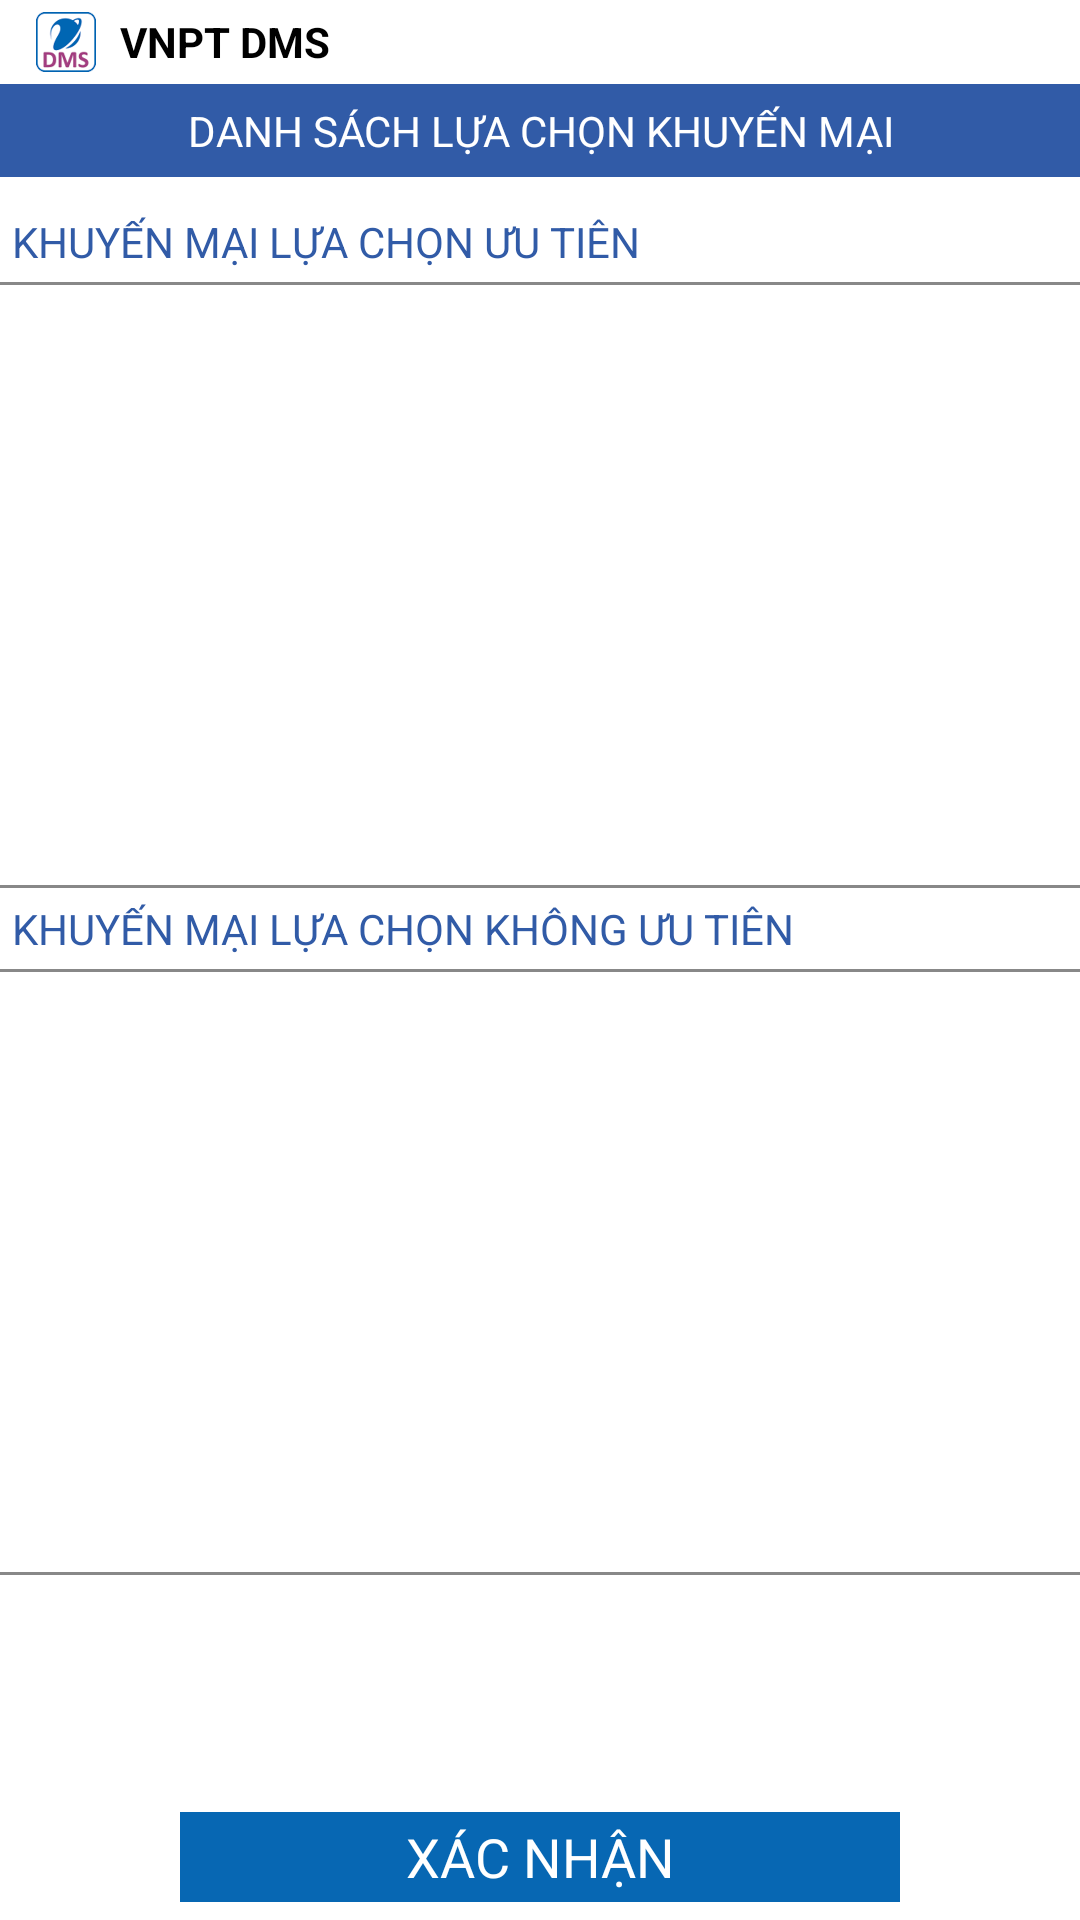

The Android layout XML behind this screen, and the referenced resources:
<!-- AndroidManifest.xml: application theme MyTheme -->
<!-- res/layout/dialog_danh_sach_khuyen_mai.xml -->
<?xml version="1.0" encoding="utf-8"?>
<RelativeLayout xmlns:android="http://schemas.android.com/apk/res/android"
    android:layout_width="match_parent"
    android:gravity="bottom|center"
    android:layout_height="match_parent">
    <LinearLayout
        android:layout_width="wrap_content"
        android:layout_height="wrap_content"
        android:id="@+id/logoKhuyenMaiDMS"
        android:orientation="horizontal">
        <ImageView
            android:layout_width="20dp"
            android:layout_height="20dp"
            android:layout_marginLeft="@dimen/padding_12"
            android:layout_marginTop="@dimen/padding_4"
            android:layout_marginBottom="@dimen/padding_4"
            android:src="@drawable/ic_launcher"/>
        <TextView
            android:layout_width="wrap_content"
            android:layout_height="wrap_content"
            android:layout_gravity="center"
            android:textColor="@color/Black"
            android:textAllCaps="true"
            android:textStyle="bold"
            android:layout_marginLeft="@dimen/padding_8"
            android:text="@string/VNPTDMS"/>
    </LinearLayout>

    <TextView
        android:layout_width="match_parent"
        android:gravity="center"
        android:padding="@dimen/padding_6"
        android:layout_height="wrap_content"
        android:id="@+id/txtTilteDanhSachKhuyenMai"
        android:text="@string/danhSachLuaChonKhuyenMai"
        android:textAllCaps="true"
        android:textColor="@color/White"
        android:layout_below="@+id/logoKhuyenMaiDMS"
        android:background="@color/lprimary"/>

    <ScrollView
        android:layout_width="match_parent"
        android:layout_height="match_parent"
        android:id="@+id/scrollViewDanhSachKhuyenMai"
        android:paddingTop="@dimen/padding_8"
        android:layout_below="@+id/txtTilteDanhSachKhuyenMai"
        android:layout_alignParentLeft="true"
        android:layout_alignParentStart="true">

        <LinearLayout xmlns:android="http://schemas.android.com/apk/res/android"
    android:layout_width="match_parent"
    android:orientation="vertical"
    android:layout_height="match_parent">

    
    <TextView
        android:layout_width="match_parent"
        android:padding="@dimen/padding_4"
        android:paddingLeft="@dimen/padding_2"
        android:layout_height="wrap_content"
        android:id="@+id/txtKhuyenMaiLuaChonUuTien"
        android:text="@string/khuyenMaiLuaChonUuTien"
        android:textAllCaps="true"
        android:textColor="@color/neoxanhlam"
        android:background="@color/White"/>

    <View
        android:layout_width="match_parent"
        android:background="@color/year"
        android:layout_height="1dp"/>

    <ListView
        android:layout_width="match_parent"
        android:id="@+id/lvDanhSachKhuyenMaiUuTien"
        android:layout_height="200dp"/>

    <View
        android:layout_width="match_parent"
        android:background="@color/year"
        android:layout_height="1dp"/>
    

    
    <TextView
        android:layout_width="match_parent"
        android:padding="@dimen/padding_4"
        android:paddingLeft="@dimen/padding_2"
        android:layout_height="wrap_content"
        android:id="@+id/txtKhuyenMaiLuaChonKhongUuTien"
        android:text="@string/khuyenMaiLuaChonKhongUuTien"
        android:textAllCaps="true"
        android:textColor="@color/neoxanhlam"
        android:background="@color/White"/>

    <View
        android:layout_width="match_parent"
        android:background="@color/year"
        android:layout_height="1dp"/>

    <ListView
        android:layout_width="match_parent"
        android:id="@+id/lvDanhSachKhuyenMaiKhongUuTien"
        android:layout_height="200dp"/>

    <View
        android:layout_width="match_parent"
        android:background="@color/year"
        android:layout_height="1dp"/>
    
</LinearLayout>

    </ScrollView>
    <Button
        android:id="@+id/btnXacNhanKhuyenMai"
        android:layout_width="240dp"
        android:layout_height="30dp"
        android:background="@color/neo_xanhlam"
        android:layout_gravity="center"
        android:text="@string/xacNhan"
        android:textColor="@color/White"
        android:textAllCaps="true"
        android:layout_marginBottom="@dimen/padding_6"
        android:layout_alignParentBottom="true"
        android:layout_centerHorizontal="true" />
</RelativeLayout>
<!-- resources referenced by this layout -->
<resources>
  <color name="Black">#000000</color>
  <color name="White">#FFFFFF</color>
  <color name="lprimary">#315ba7</color>
  <color name="neo_xanhlam">#0767B3</color>
  <color name="neoxanhlam">#315ba7</color>
  <color name="year">#888888</color>
  <dimen name="padding_12">12dp</dimen>
  <dimen name="padding_2">2dp</dimen>
  <dimen name="padding_4">4dp</dimen>
  <dimen name="padding_6">6dp</dimen>
  <dimen name="padding_8">8dp</dimen>
  <!-- drawable ic_launcher: png bitmap (drawable, 3295 bytes) -->
  <string name="VNPTDMS">VNPT DMS</string>
  <string name="danhSachLuaChonKhuyenMai">Danh sách lựa chọn khuyến mại</string>
  <string name="khuyenMaiLuaChonKhongUuTien">Khuyến mại lựa chọn không ưu tiên</string>
  <string name="khuyenMaiLuaChonUuTien">Khuyến mại lựa chọn ưu tiên</string>
  <string name="xacNhan">Xác nhận</string>
  <style name="MyTheme" parent="@android:style/Theme.Holo.Light">
          <item name="android:actionBarStyle">@style/MyTheme.MyActionBar</item>
      </style>
  <style name="MyTheme.MyActionBar" parent="@android:style/Widget.Holo.Light.ActionBar">
          <item name="android:titleTextStyle">@style/MyTheme.MyActionBar.TitleTextStyle</item>
      </style>
  <style name="MyTheme.MyActionBar.TitleTextStyle" parent="@android:style/TextAppearance.Holo.Widget.ActionBar.Title">
          <item name="android:background">#81CFEB</item>
          <item name="android:textStyle">bold</item>
      </style>
</resources>
